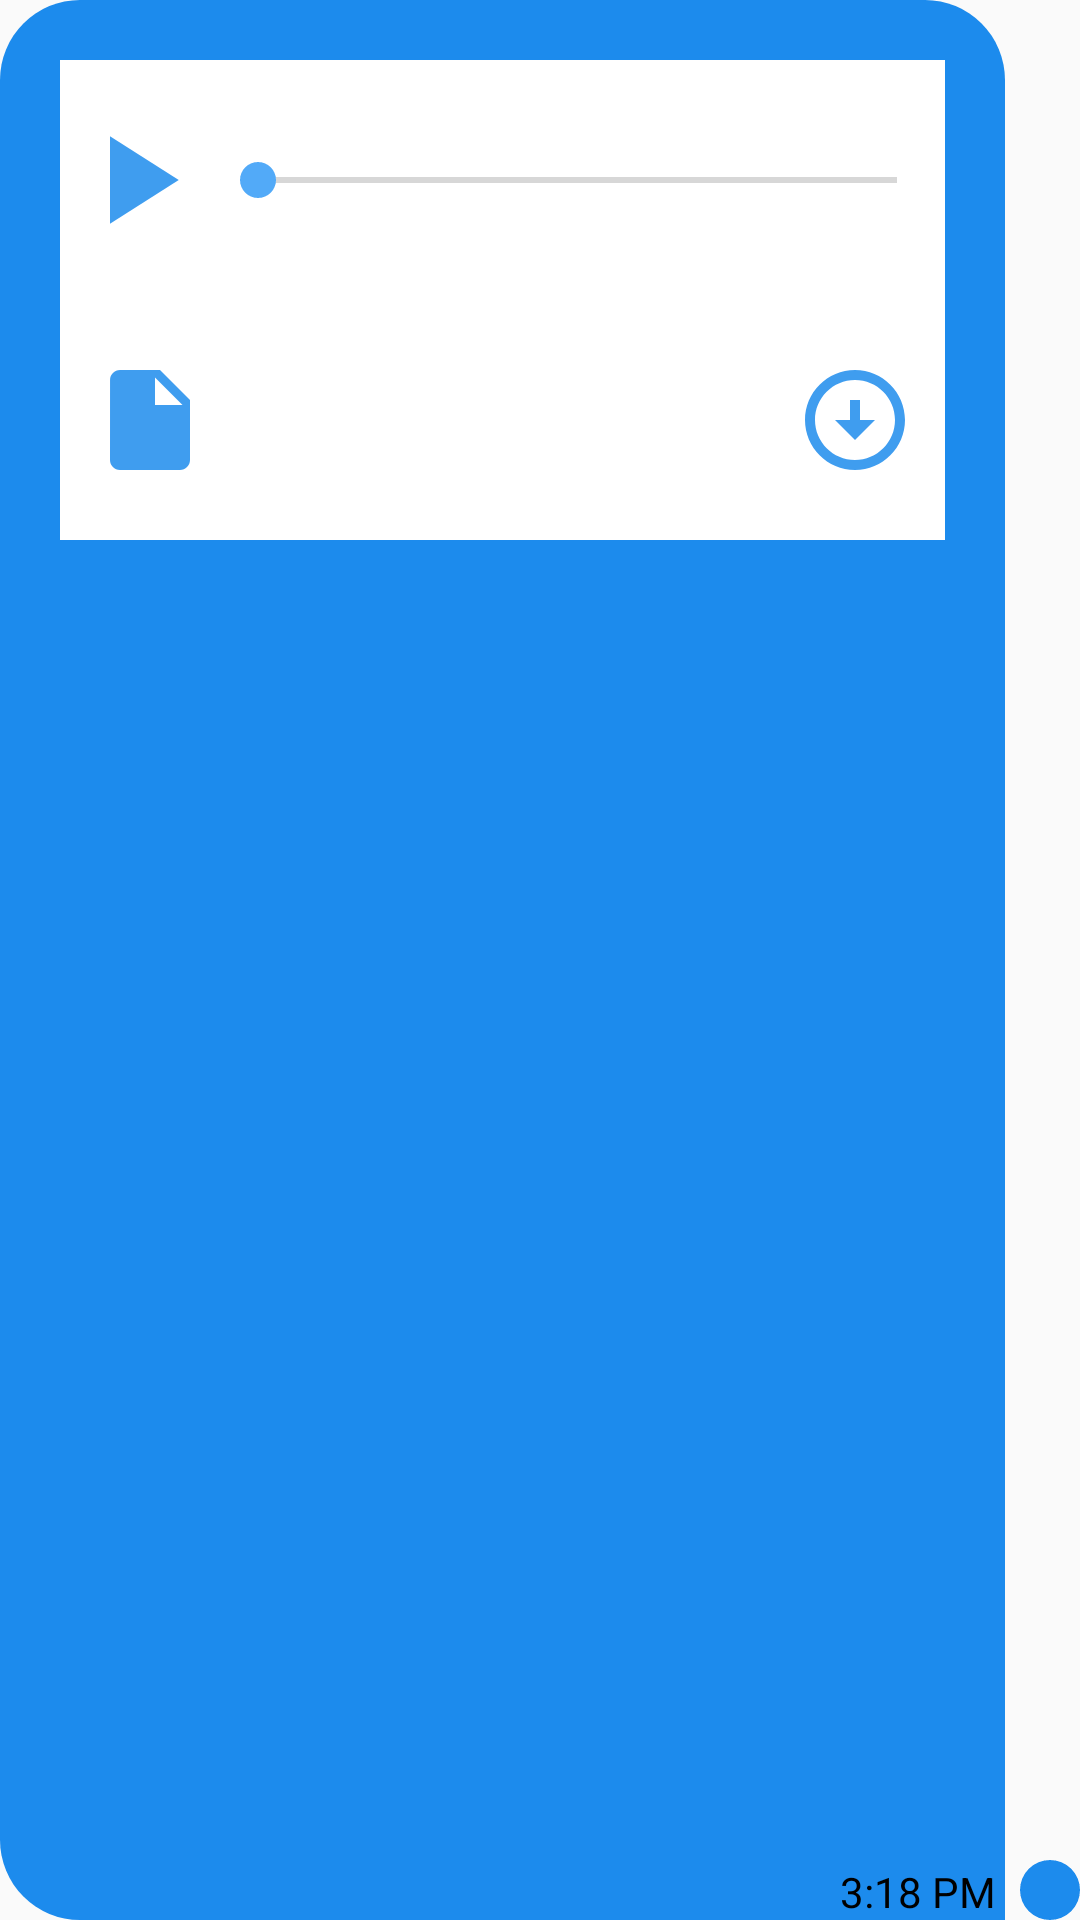

Layout XML and referenced resources for this Android screen:
<!-- AndroidManifest.xml: application theme AppTheme.NoActionBar -->
<!-- res/layout/messages_chating_sender_layout.xml -->
<?xml version="1.0" encoding="utf-8"?>
<RelativeLayout xmlns:android="http://schemas.android.com/apk/res/android"
    android:layout_width="match_parent"
    xmlns:app="http://schemas.android.com/apk/res-auto"
    android:minHeight="80dp"
    android:layout_height="wrap_content"
    android:orientation="horizontal">

    <com.google.android.material.imageview.ShapeableImageView
        android:id="@+id/message_sender"
        android:layout_width="20dp"
        android:layout_height="20dp"
        android:layout_alignParentEnd="true"
        android:layout_alignParentBottom="true"
        app:strokeColor="@null"
        android:scaleType="fitCenter"
        android:src="@color/colorPrimary"
        app:shapeAppearanceOverlay="@style/circule" />
    <LinearLayout
        android:layout_width="match_parent"
        android:layout_height="match_parent"
        android:padding="20dp"
        android:layout_marginEnd="25dp"
        android:orientation="vertical"
        android:background="@drawable/messages_sender">
        <LinearLayout
            android:id="@+id/voice_container"
            android:layout_width="match_parent"
            android:background="@android:color/white"
            android:layout_height="80dp"
            android:orientation="horizontal">
            <ImageView
                android:id="@+id/toggle_voice"
                android:layout_width="50dp"
                android:src="@drawable/ic_baseline_play_arrow_24"
                android:layout_height="match_parent"/>
            <SeekBar
                android:id="@+id/voice_seek"
                android:layout_width="0dp"
                android:layout_weight="1"
                android:layout_height="match_parent"/>
        </LinearLayout>
        <LinearLayout
            android:id="@+id/file_container"
            android:layout_width="match_parent"
            android:background="@android:color/white"
            android:layout_height="80dp"
            android:paddingHorizontal="10dp"
            android:orientation="horizontal">
            <ImageView
                android:layout_width="40dp"
                android:src="@drawable/ic_baseline_insert_drive_file_24"
                android:layout_height="match_parent"/>
            <LinearLayout
                android:layout_width="0dp"
                android:layout_height="match_parent"
                android:layout_weight="1"
                android:orientation="vertical">
                <TextView
                    android:id="@+id/file_name"
                    android:layout_width="match_parent"
                    android:fontFamily="@font/poppins_bold"
                    android:gravity="center"
                    android:layout_height="0dp"
                    android:layout_weight="1"/>
                <TextView
                    android:id="@+id/file_size"
                    android:gravity="center_horizontal"
                    android:layout_width="match_parent"
                    android:fontFamily="@font/poppins_medium"
                    android:layout_height="0dp"
                    android:layout_weight="1"/>
            </LinearLayout>

            <ImageView
                android:id="@+id/file_download"
                android:layout_width="40dp"
                android:src="@drawable/ic_baseline_arrow_circle_down_24"
                android:layout_height="match_parent"/>
        </LinearLayout>
        <ImageView
            android:id="@+id/message_image"
            android:layout_width="match_parent"
            android:layout_height="wrap_content"/>
        <TextView
            android:id="@+id/message_text"
            android:layout_width="match_parent"
            android:layout_height="wrap_content"
            android:textColor="@android:color/white" />
    </LinearLayout>

    <TextView
        android:id="@+id/message_time"
        android:layout_width="wrap_content"
        android:layout_height="wrap_content"
        android:layout_alignParentBottom="true"
        android:layout_alignParentEnd="true"
        android:layout_marginEnd="28dp"
        android:text="3:18 PM"
        android:textColor="@android:color/black" />
</RelativeLayout>
<!-- resources referenced by this layout -->
<resources>
  <color name="colorPrimary">#1C8BED</color>
  <!-- drawable ic_baseline_arrow_circle_down_24 (drawable) -->
  <vector android:alpha="0.85" android:height="24dp"
      android:tint="#1C8BED" android:viewportHeight="24"
      android:viewportWidth="24" android:width="24dp" xmlns:android="http://schemas.android.com/apk/res/android">
      <path android:fillColor="@android:color/white" android:pathData="M12,4c4.41,0 8,3.59 8,8s-3.59,8 -8,8s-8,-3.59 -8,-8S7.59,4 12,4M12,2C6.48,2 2,6.48 2,12c0,5.52 4.48,10 10,10c5.52,0 10,-4.48 10,-10C22,6.48 17.52,2 12,2L12,2zM13,12l0,-4h-2l0,4H8l4,4l4,-4H13z"/>
  </vector>
  <!-- drawable ic_baseline_insert_drive_file_24 (drawable) -->
  <vector android:alpha="0.85" android:height="24dp"
      android:tint="#1C8BED" android:viewportHeight="24"
      android:viewportWidth="24" android:width="24dp" xmlns:android="http://schemas.android.com/apk/res/android">
      <path android:fillColor="@android:color/white" android:pathData="M6,2c-1.1,0 -1.99,0.9 -1.99,2L4,20c0,1.1 0.89,2 1.99,2L18,22c1.1,0 2,-0.9 2,-2L20,8l-6,-6L6,2zM13,9L13,3.5L18.5,9L13,9z"/>
  </vector>
  <!-- drawable ic_baseline_play_arrow_24 (drawable) -->
  <vector android:alpha="0.85" android:height="24dp"
      android:tint="#1C8BED" android:viewportHeight="24"
      android:viewportWidth="24" android:width="24dp" xmlns:android="http://schemas.android.com/apk/res/android">
      <path android:fillColor="@android:color/white" android:pathData="M8,5v14l11,-7z"/>
  </vector>
  <!-- drawable messages_sender (drawable) -->
  <?xml version="1.0" encoding="utf-8"?>
  <layer-list xmlns:android="http://schemas.android.com/apk/res/android">
  
      <item>
          <shape android:shape="rectangle">
              <solid android:color="@color/colorPrimary" />
              <corners
                  android:bottomLeftRadius="80px"
                  android:topRightRadius="80px"
                  android:topLeftRadius="80px" />
          </shape>
      </item>
  </layer-list>
  <style name="circule">
          <item name="cornerSize">50%</item>
  
      </style>
  <style name="AppTheme.NoActionBar">
          
          <item name="android:navigationBarColor" tools:targetApi="lollipop">#2286c3</item>
          <item name="windowActionBar">false</item>
          <item name="windowNoTitle">true</item>
          <item name="colorPrimary">@color/colorPrimary</item>
          <item name="colorPrimaryDark">@color/colorPrimaryDark</item>
          <item name="colorAccent">@color/colorAccent</item>
          <item name="android:actionMenuTextColor">@android:color/white</item>
      </style>
  <color name="colorPrimaryDark">#004F95</color>
  <color name="colorAccent">#52AAF8</color>
</resources>
